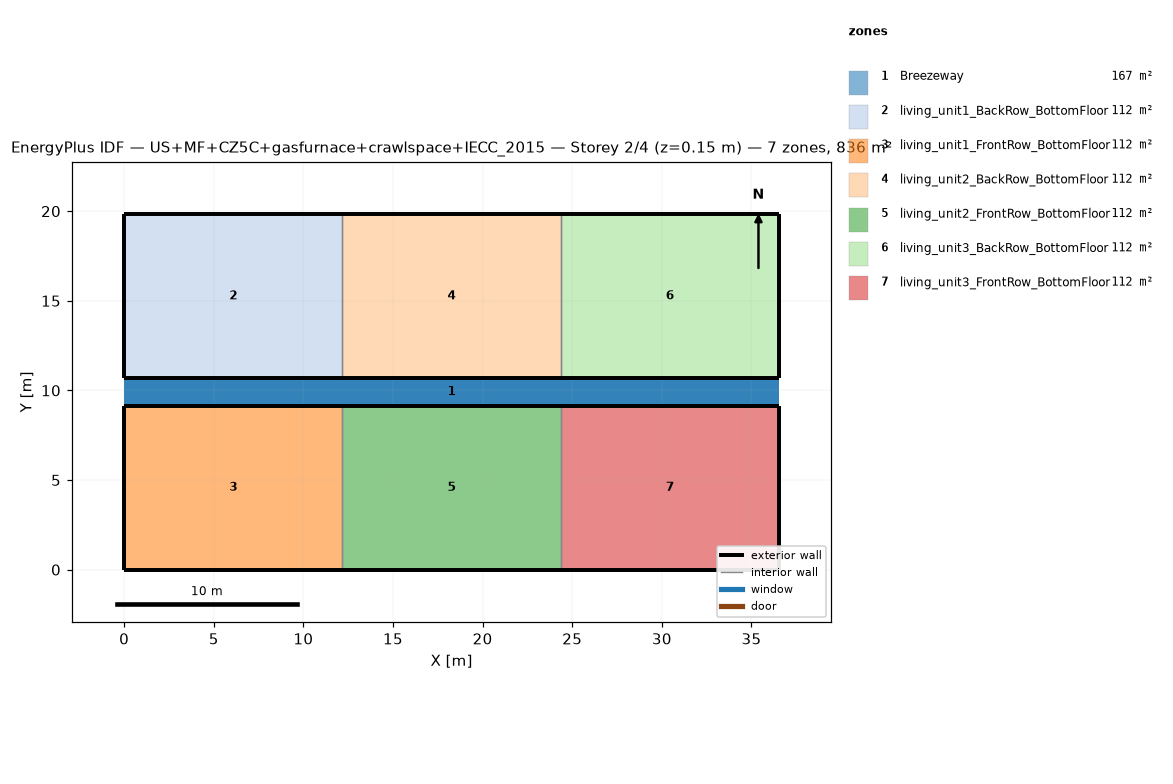
=== STOREY PLAN SPEC (per zone: floor XY polygon, exterior-wall plan segments, windows/doors) ===
zone 1: Breezeway  (167.0 m²)
  floor: (36.54, 9.16) (0.00, 9.16) (0.00, 10.68) (36.54, 10.68)
  floor: (36.54, 9.16) (0.00, 9.16) (0.00, 10.68) (36.54, 10.68)
  floor: (36.54, 9.16) (0.00, 9.16) (0.00, 10.68) (36.54, 10.68)
zone 2: living_unit1_BackRow_BottomFloor  (111.5 m²)
  floor: (12.18, 10.68) (0.00, 10.68) (0.00, 19.84) (12.18, 19.84)
  exterior wall: (0.00, 10.68) – (12.18, 10.68)  [12.2 m]
  exterior wall: (12.18, 19.84) – (0.00, 19.84)  [12.2 m]
  exterior wall: (0.00, 19.84) – (0.00, 10.68)  [9.2 m]
  interior walls: 1
zone 3: living_unit1_FrontRow_BottomFloor  (111.5 m²)
  floor: (12.18, 0.00) (0.00, 0.00) (0.00, 9.16) (12.18, 9.16)
  exterior wall: (0.00, 0.00) – (12.18, 0.00)  [12.2 m]
  exterior wall: (12.18, 9.16) – (0.00, 9.16)  [12.2 m]
  exterior wall: (0.00, 9.16) – (0.00, 0.00)  [9.2 m]
  interior walls: 1
zone 4: living_unit2_BackRow_BottomFloor  (111.5 m²)
  floor: (24.36, 10.68) (12.18, 10.68) (12.18, 19.84) (24.36, 19.84)
  exterior wall: (12.18, 10.68) – (24.36, 10.68)  [12.2 m]
  exterior wall: (24.36, 19.84) – (12.18, 19.84)  [12.2 m]
  interior walls: 2
zone 5: living_unit2_FrontRow_BottomFloor  (111.5 m²)
  floor: (24.36, 0.00) (12.18, 0.00) (12.18, 9.16) (24.36, 9.16)
  exterior wall: (12.18, 0.00) – (24.36, 0.00)  [12.2 m]
  exterior wall: (24.36, 9.16) – (12.18, 9.16)  [12.2 m]
  interior walls: 2
zone 6: living_unit3_BackRow_BottomFloor  (111.5 m²)
  floor: (36.54, 10.68) (24.36, 10.68) (24.36, 19.84) (36.54, 19.84)
  exterior wall: (24.36, 10.68) – (36.54, 10.68)  [12.2 m]
  exterior wall: (36.54, 10.68) – (36.54, 19.84)  [9.2 m]
  exterior wall: (36.54, 19.84) – (24.36, 19.84)  [12.2 m]
  interior walls: 1
zone 7: living_unit3_FrontRow_BottomFloor  (111.5 m²)
  floor: (36.54, 0.00) (24.36, 0.00) (24.36, 9.16) (36.54, 9.16)
  exterior wall: (24.36, 0.00) – (36.54, 0.00)  [12.2 m]
  exterior wall: (36.54, 0.00) – (36.54, 9.16)  [9.2 m]
  exterior wall: (36.54, 9.16) – (24.36, 9.16)  [12.2 m]
  interior walls: 1

=== DERIVED (storey summary) ===
Building: US+MF+CZ5C+gasfurnace+crawlspace+IECC_2015
Storey: 2 of 4  (floor level z = 0.15 m)
Storey gross floor area: 836.2 m²
Zones on this storey: 7
  - Breezeway: floor 167.0 m²
  - living_unit1_BackRow_BottomFloor: floor 111.5 m²; exterior wall 33.5 m (86.9 m²); WWR 0.0%
  - living_unit1_FrontRow_BottomFloor: floor 111.5 m²; exterior wall 33.5 m (86.9 m²); WWR 0.0%
  - living_unit2_BackRow_BottomFloor: floor 111.5 m²; exterior wall 24.4 m (63.1 m²); WWR 0.0%
  - living_unit2_FrontRow_BottomFloor: floor 111.5 m²; exterior wall 24.4 m (63.1 m²); WWR 0.0%
  - living_unit3_BackRow_BottomFloor: floor 111.5 m²; exterior wall 33.5 m (86.9 m²); WWR 0.0%
  - living_unit3_FrontRow_BottomFloor: floor 111.5 m²; exterior wall 33.5 m (86.9 m²); WWR 0.0%
Zone adjacency (shared interzone walls):
  - living_unit1_BackRow_BottomFloor ↔ living_unit2_BackRow_BottomFloor
  - living_unit1_FrontRow_BottomFloor ↔ living_unit2_FrontRow_BottomFloor
  - living_unit2_BackRow_BottomFloor ↔ living_unit3_BackRow_BottomFloor
  - living_unit2_FrontRow_BottomFloor ↔ living_unit3_FrontRow_BottomFloor